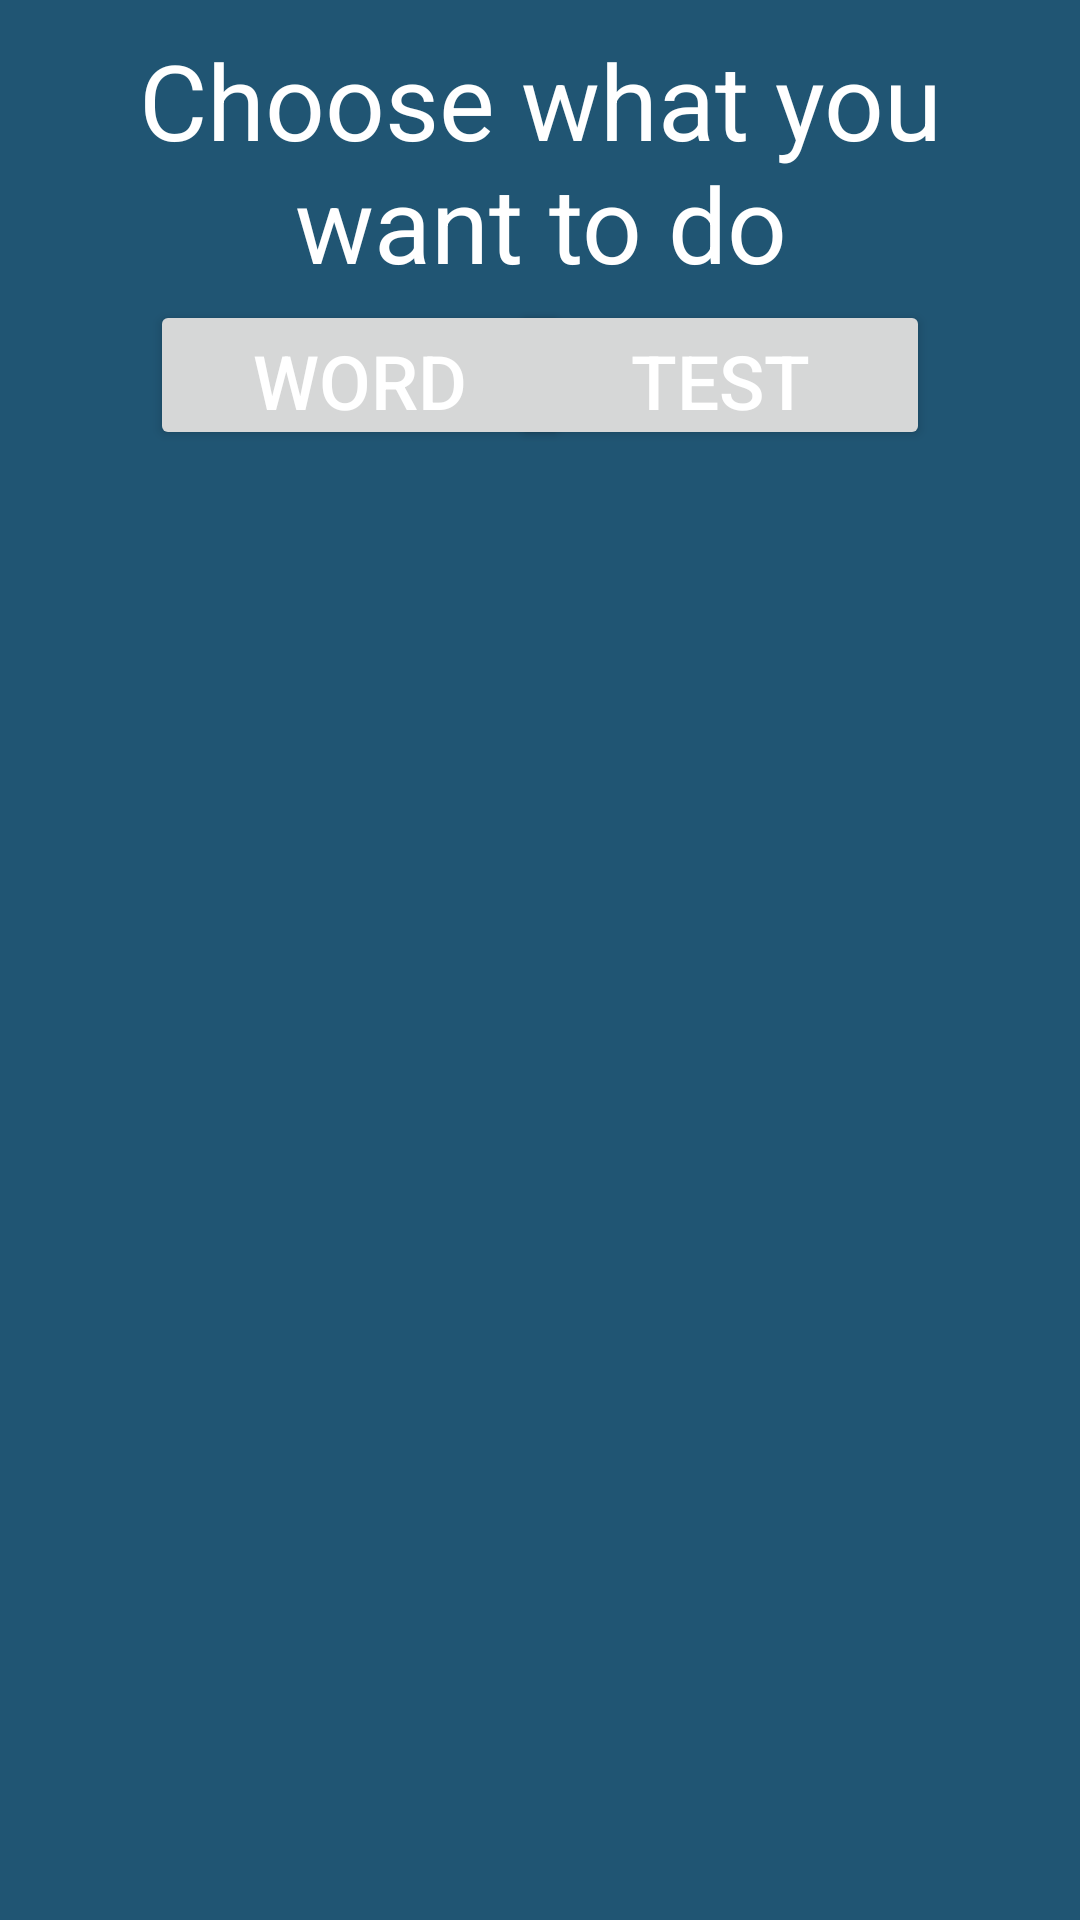

Layout XML and referenced resources for this Android screen:
<!-- AndroidManifest.xml: application theme Theme.Spa_study_app -->
<!-- res/layout/activity_app_dialog.xml -->
<?xml version="1.0" encoding="utf-8"?>
<androidx.constraintlayout.widget.ConstraintLayout
    xmlns:android="http://schemas.android.com/apk/res/android"
    xmlns:app="http://schemas.android.com/apk/res-auto"
    xmlns:tools="http://schemas.android.com/tools"
    android:id="@+id/daily_word_dialog_layout"
    android:layout_width="600dp"
    android:layout_height="180dp"
    android:background="@color/dialog">

    <TextView
        android:id="@+id/dialog_title"
        android:layout_width="match_parent"
        android:layout_height="100dp"
        android:text="@string/dialog_daily_word_title"
        android:textSize="35sp"
        android:textColor="@color/white"
        android:gravity="center"
        android:padding="10dp"
        app:layout_constraintTop_toTopOf="parent"/>

    <Button
        android:id="@+id/btn_word"
        android:layout_width="140dp"
        android:layout_height="50dp"
        android:text="@string/dialog_daily_word_word"
        android:textSize="25sp"
        android:textColor="@android:color/white"
        android:layout_marginStart="50dp"
        app:layout_constraintStart_toStartOf="parent"
        app:layout_constraintTop_toBottomOf="@id/dialog_title"
        app:layout_constraintRight_toLeftOf="@id/btn_study"/>

    <Button
        android:id="@+id/btn_study"
        android:layout_width="140dp"
        android:layout_height="50dp"
        android:text="@string/dialog_daily_word_study"
        android:textSize="25sp"
        android:textColor="@android:color/white"
        app:layout_constraintTop_toBottomOf="@id/dialog_title"
        app:layout_constraintLeft_toRightOf="@id/btn_word"
        app:layout_constraintRight_toLeftOf="@id/btn_test"/>

    <Button
        android:id="@+id/btn_test"
        android:layout_width="140dp"
        android:layout_height="50dp"
        android:text="@string/dialog_daily_word_test"
        android:textSize="25sp"
        android:textColor="@android:color/white"
        android:layout_marginEnd="50dp"
        app:layout_constraintEnd_toEndOf="parent"
        app:layout_constraintTop_toBottomOf="@id/dialog_title"
        app:layout_constraintLeft_toRightOf="@id/btn_study" />

    </androidx.constraintlayout.widget.ConstraintLayout>
<!-- resources referenced by this layout -->
<resources>
  <color name="dialog">#FF205573</color>
  <color name="white">#FFFFFFFF</color>
  <string name="dialog_daily_word_study">Study</string>
  <string name="dialog_daily_word_test">Test</string>
  <string name="dialog_daily_word_title">Choose what you want to do</string>
  <string name="dialog_daily_word_word">Word</string>
  <style name="Theme.Spa_study_app" parent="Base.Theme.Spa_study_app" />
  <style name="Base.Theme.Spa_study_app" parent="Theme.Material3.DayNight.NoActionBar">
          
          
      </style>
</resources>
